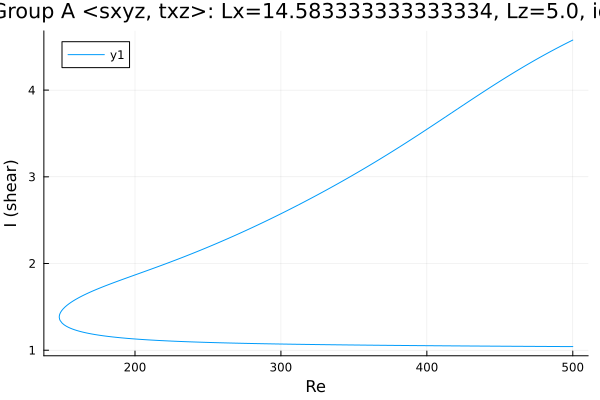

The table this chart was drawn from, first rows:
Re, shear
500.0, 4.577
499.3, 4.572
497.9, 4.56
496.5, 4.548
495.1, 4.536
493.7, 4.524
492.3, 4.511
490.8, 4.499
489.4, 4.487
488, 4.474
486.6, 4.462
485.2, 4.449
483.8, 4.436
482.4, 4.423
480.9, 4.41
479.5, 4.397
478.1, 4.384
476.7, 4.37
475.3, 4.357
473.9, 4.343
472.5, 4.33
471, 4.316
469.6, 4.302
468.2, 4.288
466.8, 4.274
465.4, 4.26
464, 4.246
462.6, 4.232
461.1, 4.217
459.7, 4.203
458.3, 4.189
456.9, 4.174
455.5, 4.159
454.1, 4.144
452.7, 4.13
451.2, 4.115
449.8, 4.1
448.4, 4.085
447, 4.07
445.6, 4.054
444.2, 4.039
442.8, 4.024
441.3, 4.008
439.9, 3.993
438.5, 3.978
437.1, 3.962
435.7, 3.946
435.6, 3.945
434.2, 3.93
432.8, 3.914
431.4, 3.898
429.9, 3.883
428.5, 3.867
427.1, 3.851
425.7, 3.835
424.3, 3.82
422.9, 3.804
421.5, 3.788
420, 3.772
418.6, 3.756
... 503 more rows
